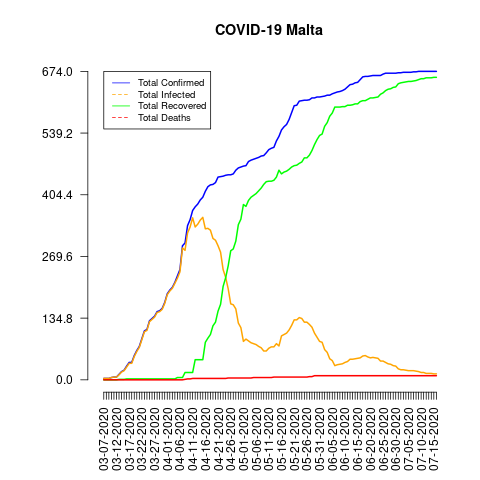

The file beside this chart, header and first rows:
date, total_confirmed, total_deaths, total_recovered, total_infected, mortality_rate, recovery_rate, daily_growth_rate
03-07-2020, 3, 0, 0, 3, 0.0, 0.0, 1
03-08-2020, 3, 0, 0, 3, 0.0, 0.0, 1.0
03-09-2020, 3, 0, 0, 3, 0.0, 0.0, 1.0
03-10-2020, 5, 0, 0, 5, 0.0, 0.0, 1.667
03-11-2020, 6, 0, 0, 6, 0.0, 0.0, 1.2
03-12-2020, 6, 0, 0, 6, 0.0, 0.0, 1.0
03-13-2020, 12, 0, 1, 11, 0.0, 8.33, 2.0
03-14-2020, 18, 0, 1, 17, 0.0, 5.56, 1.5
03-15-2020, 21, 0, 1, 20, 0.0, 4.76, 1.167
03-16-2020, 30, 0, 2, 28, 0.0, 6.67, 1.429
03-17-2020, 38, 0, 2, 36, 0.0, 5.26, 1.267
03-18-2020, 38, 0, 2, 36, 0.0, 5.26, 1.0
03-19-2020, 53, 0, 2, 51, 0.0, 3.77, 1.395
03-20-2020, 64, 0, 2, 62, 0.0, 3.13, 1.208
03-21-2020, 73, 0, 2, 71, 0.0, 2.74, 1.141
03-22-2020, 90, 0, 2, 88, 0.0, 2.22, 1.233
03-23-2020, 107, 0, 2, 105, 0.0, 1.87, 1.189
03-24-2020, 110, 0, 2, 108, 0.0, 1.82, 1.028
03-25-2020, 129, 0, 2, 127, 0.0, 1.55, 1.173
03-26-2020, 134, 0, 2, 132, 0.0, 1.49, 1.039
03-27-2020, 139, 0, 2, 137, 0.0, 1.44, 1.037
03-28-2020, 149, 0, 2, 147, 0.0, 1.34, 1.072
03-29-2020, 151, 0, 2, 149, 0.0, 1.32, 1.013
03-30-2020, 156, 0, 2, 154, 0.0, 1.28, 1.033
03-31-2020, 169, 0, 2, 167, 0.0, 1.18, 1.083
04-01-2020, 188, 0, 2, 186, 0.0, 1.06, 1.112
04-02-2020, 196, 0, 2, 194, 0.0, 1.02, 1.043
04-03-2020, 202, 0, 2, 200, 0.0, 0.99, 1.031
04-04-2020, 213, 0, 2, 211, 0.0, 0.94, 1.054
04-05-2020, 227, 0, 5, 222, 0.0, 2.2, 1.066
04-06-2020, 241, 0, 5, 236, 0.0, 2.07, 1.062
04-07-2020, 293, 0, 5, 288, 0.0, 1.71, 1.216
04-08-2020, 299, 1, 16, 283, 0.33, 5.35, 1.02
04-09-2020, 337, 2, 16, 321, 0.59, 4.75, 1.127
04-10-2020, 350, 2, 16, 334, 0.57, 4.57, 1.039
04-11-2020, 370, 3, 16, 354, 0.81, 4.32, 1.057
04-12-2020, 378, 3, 44, 334, 0.79, 11.64, 1.022
04-13-2020, 384, 3, 44, 340, 0.78, 11.46, 1.016
04-14-2020, 393, 3, 44, 349, 0.76, 11.2, 1.023
04-15-2020, 399, 3, 44, 355, 0.75, 11.03, 1.015
04-16-2020, 412, 3, 82, 330, 0.73, 19.9, 1.033
04-17-2020, 422, 3, 91, 331, 0.71, 21.56, 1.024
04-18-2020, 426, 3, 99, 327, 0.7, 23.24, 1.009
04-19-2020, 427, 3, 118, 309, 0.7, 27.63, 1.002
04-20-2020, 431, 3, 126, 305, 0.7, 29.23, 1.009
04-21-2020, 443, 3, 150, 293, 0.68, 33.86, 1.028
04-22-2020, 444, 3, 165, 279, 0.68, 37.16, 1.002
04-23-2020, 445, 3, 204, 241, 0.67, 45.84, 1.002
04-24-2020, 447, 3, 223, 224, 0.67, 49.89, 1.004
04-25-2020, 448, 4, 249, 199, 0.89, 55.58, 1.002
04-26-2020, 448, 4, 282, 166, 0.89, 62.95, 1.0
04-27-2020, 450, 4, 286, 164, 0.89, 63.56, 1.004
04-28-2020, 458, 4, 303, 155, 0.87, 66.16, 1.018
04-29-2020, 463, 4, 339, 124, 0.86, 73.22, 1.011
04-30-2020, 465, 4, 351, 114, 0.86, 75.48, 1.004
05-01-2020, 467, 4, 383, 84, 0.86, 82.01, 1.004
05-02-2020, 468, 4, 379, 89, 0.85, 80.98, 1.002
05-03-2020, 477, 4, 392, 85, 0.84, 82.18, 1.019
05-04-2020, 480, 4, 399, 81, 0.83, 83.13, 1.006
05-05-2020, 482, 5, 403, 79, 1.04, 83.61, 1.004
... 72 more rows
